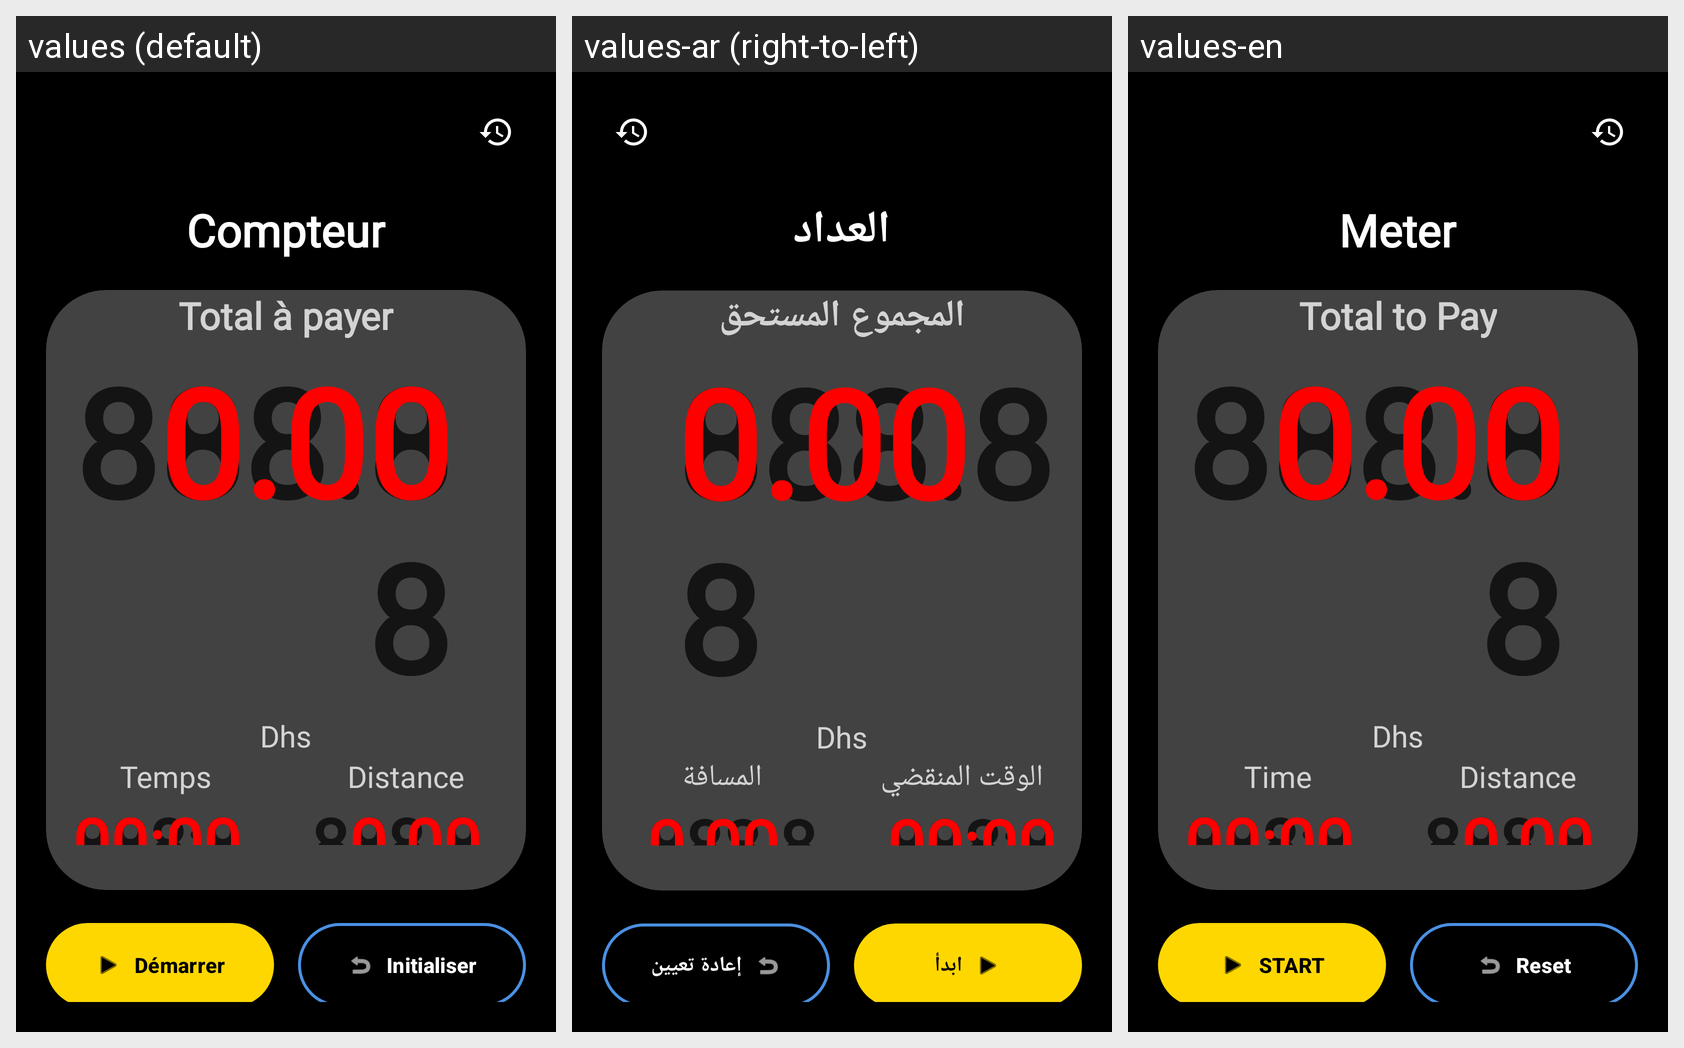

For this localized Android screen grid, give each drawn string resource with its value in every locale shown.
Android screen res/layout/fragment_meter.xml rendered under 3 locales, left to right: values (default), values-ar (right-to-left), values-en. Device: Nexus 5 (rendered at 1080×1920; each locale shown at half size, 540×960, under a caption strip naming it); theme Theme.TaxiMeter.
Strings drawn on this screen, with the default value and each locale's value (text and hints the layout hard-codes, and strings that could not be matched under every locale, appear in the picture but are not listed):

tab_meter
  values: Compteur
  values-ar: العداد
  values-en: Meter

meter_total_label
  values: Total à payer
  values-ar: المجموع المستحق
  values-en: Total to Pay

meter_default_distance
  values: 0.00
  values-ar: 0.00
  values-en: 0.00

meter_time_label
  values: Temps
  values-ar: الوقت المنقضي
  values-en: Time

meter_default_time
  values: 00:00
  values-ar: 00:00
  values-en: 00:00

meter_distance_label
  values: Distance
  values-ar: المسافة
  values-en: Distance

meter_button_start
  values: Démarrer
  values-ar: ابدأ
  values-en: START

meter_button_reset
  values: Initialiser
  values-ar: إعادة تعيين
  values-en: Reset
